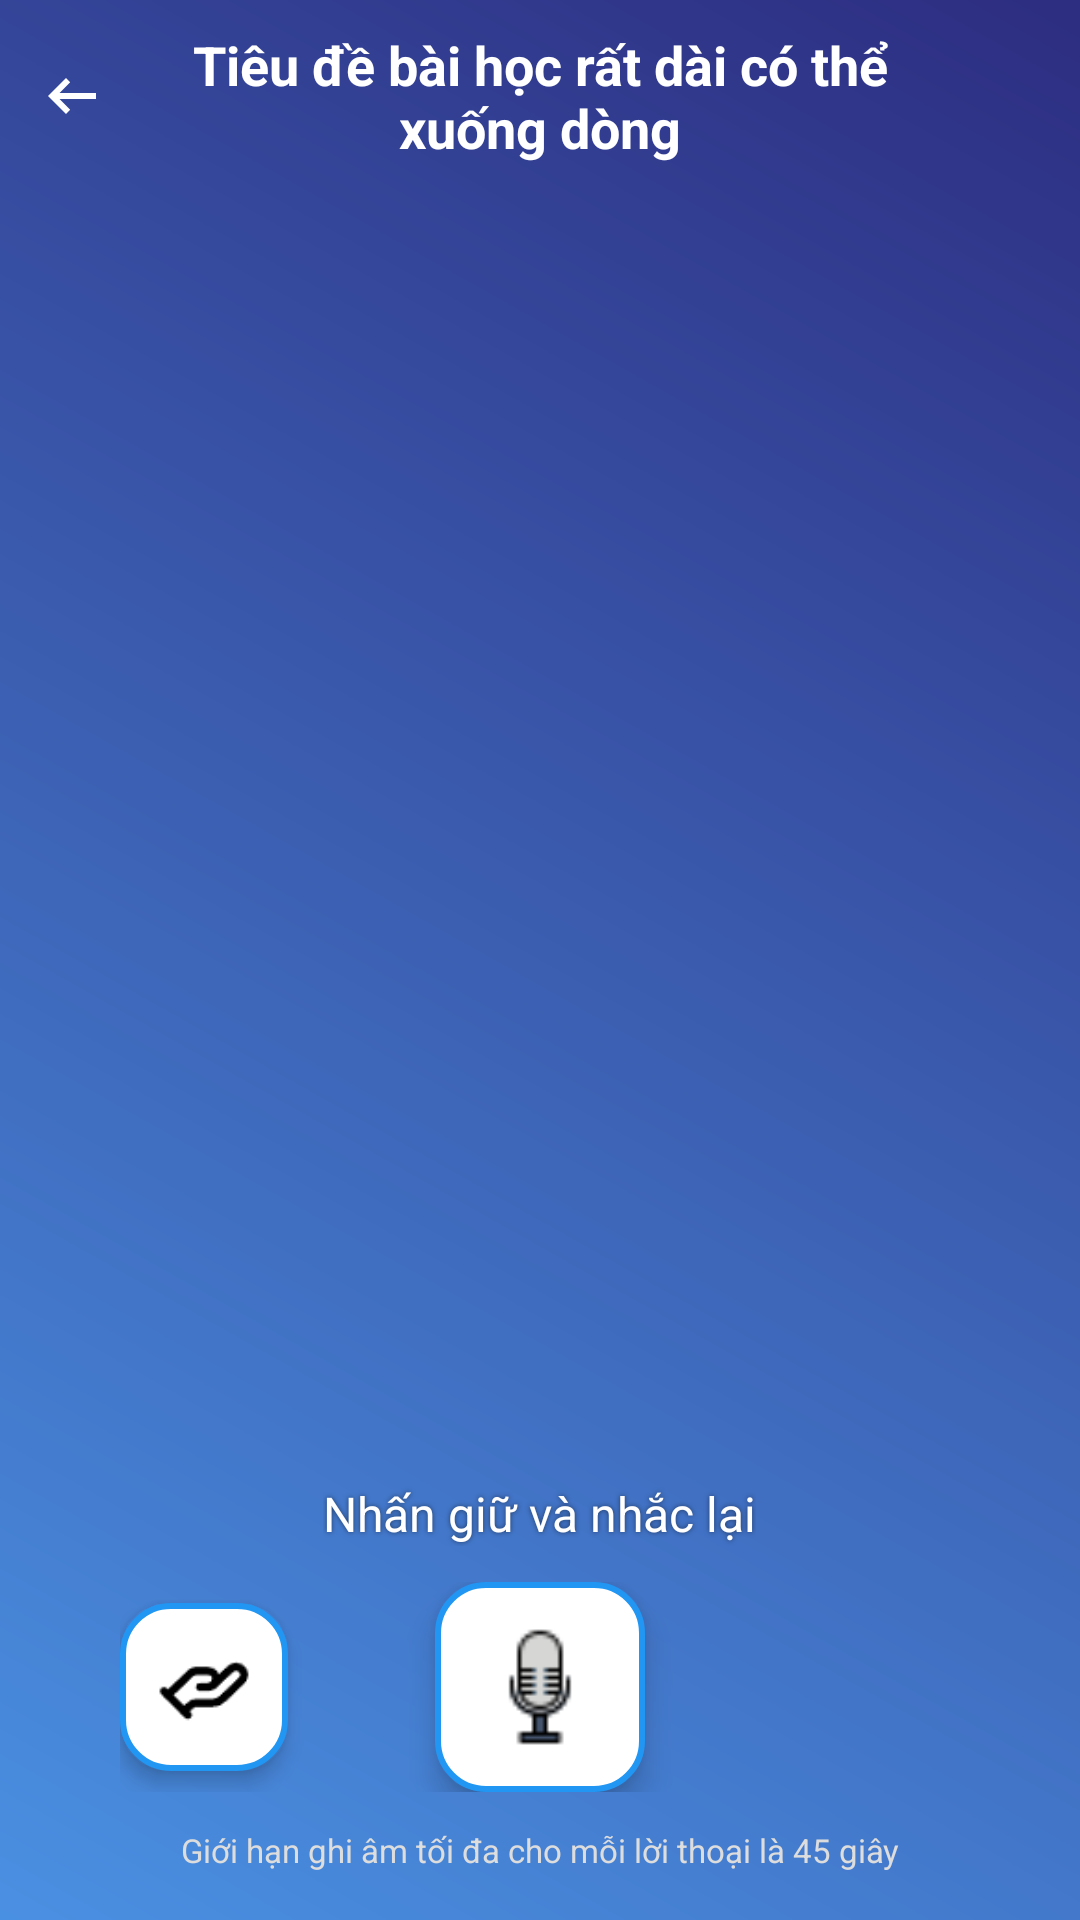

Here is an Android app screen rendered from its layout file. Give the layout XML and the strings, colors and styles it references.
<!-- AndroidManifest.xml: application theme Theme.LearnApp -->
<!-- res/layout/activity_sreen_chat.xml -->
<?xml version="1.0" encoding="utf-8"?>
<LinearLayout
    xmlns:android="http://schemas.android.com/apk/res/android"
    xmlns:app="http://schemas.android.com/apk/res-auto"
    android:layout_width="match_parent"
    android:layout_height="match_parent"
    android:orientation="vertical"
    android:background="@drawable/ai_fragment_backgroud">

    <com.google.android.material.appbar.MaterialToolbar
        android:id="@+id/toolbarChat"
        android:layout_width="match_parent"
        android:layout_height="wrap_content"
        android:minHeight="60dp"
        app:contentInsetStart="0dp">

        <androidx.constraintlayout.widget.ConstraintLayout
            android:layout_width="match_parent"
            android:layout_height="wrap_content"
            android:paddingVertical="8dp">

            <ImageButton
                android:id="@+id/btnBack"
                android:layout_width="48dp"
                android:layout_height="48dp"
                android:background="?attr/selectableItemBackgroundBorderless"
                android:src="@drawable/outline_arrow_left_alt_24"
                app:layout_constraintBottom_toBottomOf="parent"
                app:layout_constraintStart_toStartOf="parent"
                app:layout_constraintTop_toTopOf="parent"
                app:tint="@color/white" />

            <TextView
                android:id="@+id/tvTitle"
                android:layout_width="0dp"
                android:layout_height="wrap_content"
                android:layout_marginHorizontal="8dp"
                android:gravity="center"
                android:text="Tiêu đề bài học rất dài có thể xuống dòng"
                android:textColor="@color/white"
                android:textSize="18sp"
                android:textStyle="bold"
                android:maxLines="2"
                android:ellipsize="end"
                app:layout_constraintBottom_toBottomOf="parent"
                app:layout_constraintEnd_toEndOf="parent"
                app:layout_constraintStart_toEndOf="@+id/btnBack"
                app:layout_constraintTop_toTopOf="parent"
                app:layout_constraintHorizontal_bias="0.5"
                android:layout_marginEnd="48dp" />
        </androidx.constraintlayout.widget.ConstraintLayout>
    </com.google.android.material.appbar.MaterialToolbar>

    <androidx.recyclerview.widget.RecyclerView
        android:id="@+id/chatRecyclerView"
        android:layout_width="match_parent"
        android:layout_height="0dp"
        android:layout_weight="1"
        android:padding="16dp"
        android:clipToPadding="false"
        android:scrollbars="vertical"/>

    <LinearLayout
        android:layout_width="match_parent"
        android:layout_height="wrap_content"
        android:orientation="vertical"
        android:paddingBottom="16dp">

        <LinearLayout
            android:id="@+id/suggestBlock"
            android:layout_width="match_parent"
            android:layout_height="wrap_content"
            android:orientation="vertical"
            android:layout_marginHorizontal="20dp"
            android:padding="12dp"
            android:visibility="gone">

            <TextView
                android:id="@+id/tvsuggest"
                android:layout_width="match_parent"
                android:layout_height="wrap_content"
                android:text="Gợi ý câu trả lời"
                android:textSize="14sp"
                android:textColor="#333333"
                android:textStyle="bold"
                android:gravity="center"
                android:textAllCaps="true"/>

            <TextView
                android:id="@+id/promptsuggest"
                android:layout_width="match_parent"
                android:layout_height="wrap_content"
                android:text="..."
                android:textSize="18sp"
                android:textColor="@android:color/white"
                android:gravity="center"
                android:layout_marginTop="4dp"
                android:textStyle="italic"/>
        </LinearLayout>

        <TextView
            android:id="@+id/instructionText"
            android:layout_width="wrap_content"
            android:layout_height="wrap_content"
            android:text="Nhấn giữ và nhắc lại"
            android:textSize="16sp"
            android:textColor="#FFFFFF"
            android:layout_gravity="center_horizontal"
            android:layout_marginTop="12dp"
            android:layout_marginBottom="12dp"
            android:shadowColor="#80000000"
            android:shadowRadius="4"/>

        <RelativeLayout
            android:layout_width="match_parent"
            android:layout_height="wrap_content"
            android:paddingHorizontal="40dp">

            <ImageButton
                android:id="@+id/helpButton"
                android:layout_width="56dp"
                android:layout_height="56dp"
                android:layout_alignParentStart="true"
                android:layout_centerVertical="true"
                android:background="@drawable/bogoctron"
                android:src="@drawable/hand_helping"
                android:padding="12dp"
                android:scaleType="fitCenter"
                android:elevation="4dp"/>

            <ImageButton
                android:id="@+id/recordButton"
                android:layout_width="70dp"
                android:layout_height="70dp"
                android:layout_centerInParent="true"
                android:background="@drawable/bogoctron"
                android:src="@drawable/mic_icon"
                android:padding="15dp"
                android:scaleType="fitCenter"
                android:elevation="6dp"/>

        </RelativeLayout>

        <TextView
            android:id="@+id/tvLimit"
            android:layout_width="match_parent"
            android:layout_height="wrap_content"
            android:text="Giới hạn ghi âm tối đa cho mỗi lời thoại là 45 giây"
            android:textSize="11sp"
            android:textColor="#DDDDDD"
            android:gravity="center"
            android:layout_marginTop="12dp"/>

    </LinearLayout>
</LinearLayout>
<!-- resources referenced by this layout -->
<resources>
  <color name="white">#FFFFFFFF</color>
  <!-- drawable ai_fragment_backgroud (drawable) -->
  <?xml version="1.0" encoding="utf-8"?>
  <shape xmlns:android="http://schemas.android.com/apk/res/android">
      <gradient
          android:startColor="#4A90E2"
          android:endColor="#2D2D81"
          android:angle="45"/>
  
  
  
  
  </shape>
  <!-- drawable bogoctron (drawable) -->
  <?xml version="1.0" encoding="utf-8"?>
  <shape xmlns:android="http://schemas.android.com/apk/res/android"
      android:shape="rectangle">
      <solid android:color="#FFFFFF" />
      <corners android:radius="16dp" />
      <stroke
          android:width="2dp"
          android:color="#2196F3" />
      <padding
          android:left="15dp"
          android:right="15dp"
          android:top="15dp"
          android:bottom="15dp"/>
  
  </shape>
  <!-- drawable hand_helping: png bitmap (drawable, 1011 bytes) -->
  <!-- drawable mic_icon: png bitmap (drawable, 865 bytes) -->
  <!-- drawable outline_arrow_left_alt_24 (drawable) -->
  <vector xmlns:android="http://schemas.android.com/apk/res/android" android:autoMirrored="true" android:height="24dp" android:tint="#000000" android:viewportHeight="960" android:viewportWidth="960" android:width="24dp">
        
      <path android:fillColor="@android:color/white"
          android:pathData="M400,720L160,480L400,240L456,298L314,440L800,440L800,520L314,520L456,662L400,720Z"
          android:fillType="evenOdd"
          />
  
  </vector>
  <style name="Theme.LearnApp" parent="Base.Theme.LearnApp" />
  <style name="Base.Theme.LearnApp" parent="Theme.Material3.DayNight.NoActionBar">
          
          
      </style>
</resources>
